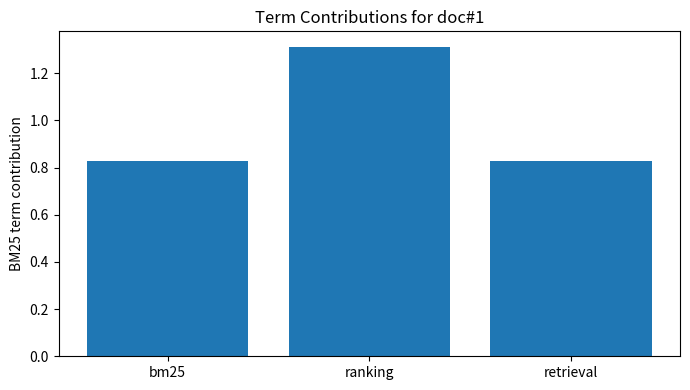

Python code for this plot:
from __future__ import annotations

import math
import re
from collections import Counter
from typing import Dict, List, Tuple


def tok(text: str) -> List[str]:
    return re.findall(r"[a-z0-9]+", text.lower())


class BM25:
    def __init__(self, docs: List[str], k1: float = 1.5, b: float = 0.75):
        self.docs = docs
        self.k1 = k1
        self.b = b
        self.doc_tokens = [tok(d) for d in docs]
        self.doc_len = [len(t) for t in self.doc_tokens]
        self.avgdl = sum(self.doc_len) / len(self.doc_len)
        self.N = len(docs)

        self.df = Counter()
        self.tf = []
        for tokens in self.doc_tokens:
            c = Counter(tokens)
            self.tf.append(c)
            for term in c.keys():
                self.df[term] += 1

    def idf(self, term: str) -> float:
        n = self.df.get(term, 0)
        return math.log(1 + (self.N - n + 0.5) / (n + 0.5))

    def score_doc(self, query: str, idx: int) -> float:
        q_terms = tok(query)
        c = self.tf[idx]
        dl = self.doc_len[idx]
        score = 0.0
        for t in q_terms:
            f = c.get(t, 0)
            if f == 0:
                continue
            idf = self.idf(t)
            denom = f + self.k1 * (1 - self.b + self.b * dl / self.avgdl)
            score += idf * (f * (self.k1 + 1)) / denom
        return score

    def explain(self, query: str, idx: int) -> Dict[str, float]:
        q_terms = tok(query)
        c = self.tf[idx]
        dl = self.doc_len[idx]
        out = {}
        for t in q_terms:
            f = c.get(t, 0)
            if f == 0:
                out[t] = 0.0
                continue
            idf = self.idf(t)
            denom = f + self.k1 * (1 - self.b + self.b * dl / self.avgdl)
            out[t] = idf * (f * (self.k1 + 1)) / denom
        return out

    def rank(self, query: str, top_k: int = 5) -> List[Tuple[float, int, str]]:
        scored = [(self.score_doc(query, i), i, self.docs[i]) for i in range(self.N)]
        scored.sort(reverse=True)
        return scored[:top_k]


def maybe_plot_contrib(contrib: Dict[str, float], title: str):
    terms = list(contrib.keys())
    vals = [contrib[t] for t in terms]
    try:
        import matplotlib.pyplot as plt
    except Exception:
        print(title)
        for t, v in contrib.items():
            n = int(v * 25)
            print(f"{t:>12} | {'#' * max(0, n)} {v:.4f}")
        return

    plt.figure(figsize=(7, 4))
    plt.bar(terms, vals)
    plt.title(title)
    plt.ylabel("BM25 term contribution")
    plt.tight_layout()
    plt.show()


if __name__ == "__main__":
    docs = [
        "LoRA adapters reduce trainable parameters during fine tuning.",
        "BM25 is a sparse lexical retrieval baseline for ranking.",
        "Hybrid retrieval combines BM25 and dense embeddings.",
        "Q learning and SARSA are temporal difference reinforcement methods.",
        "Kaggle feature engineering requires strict leakage control.",
    ]

    query = "bm25 ranking retrieval"
    bm25 = BM25(docs, k1=1.5, b=0.75)
    top = bm25.rank(query, top_k=3)

    print("Query:", query)
    for r, (s, idx, doc) in enumerate(top, 1):
        print(f"{r}. score={s:.4f} doc#{idx}: {doc}")

    best_idx = top[0][1]
    contrib = bm25.explain(query, best_idx)
    maybe_plot_contrib(contrib, title=f"Term Contributions for doc#{best_idx}")


# TODO (Student Exercise)
# Instantiate BM25 with multiple k1 values and compare top-3 rankings.
